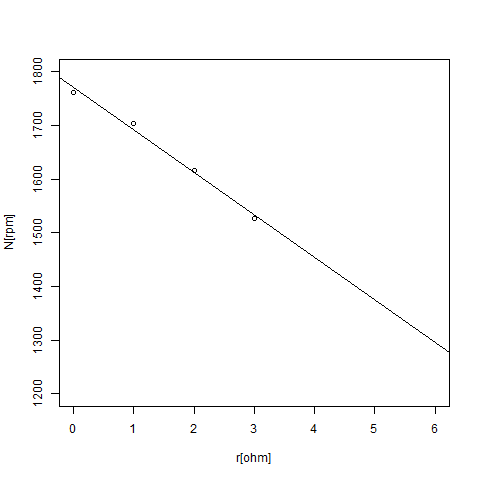

Source data for this figure (header and first rows):
Rノッチ, N[rpm]
0, 1762
1, 1704
2, 1616
3, 1527
